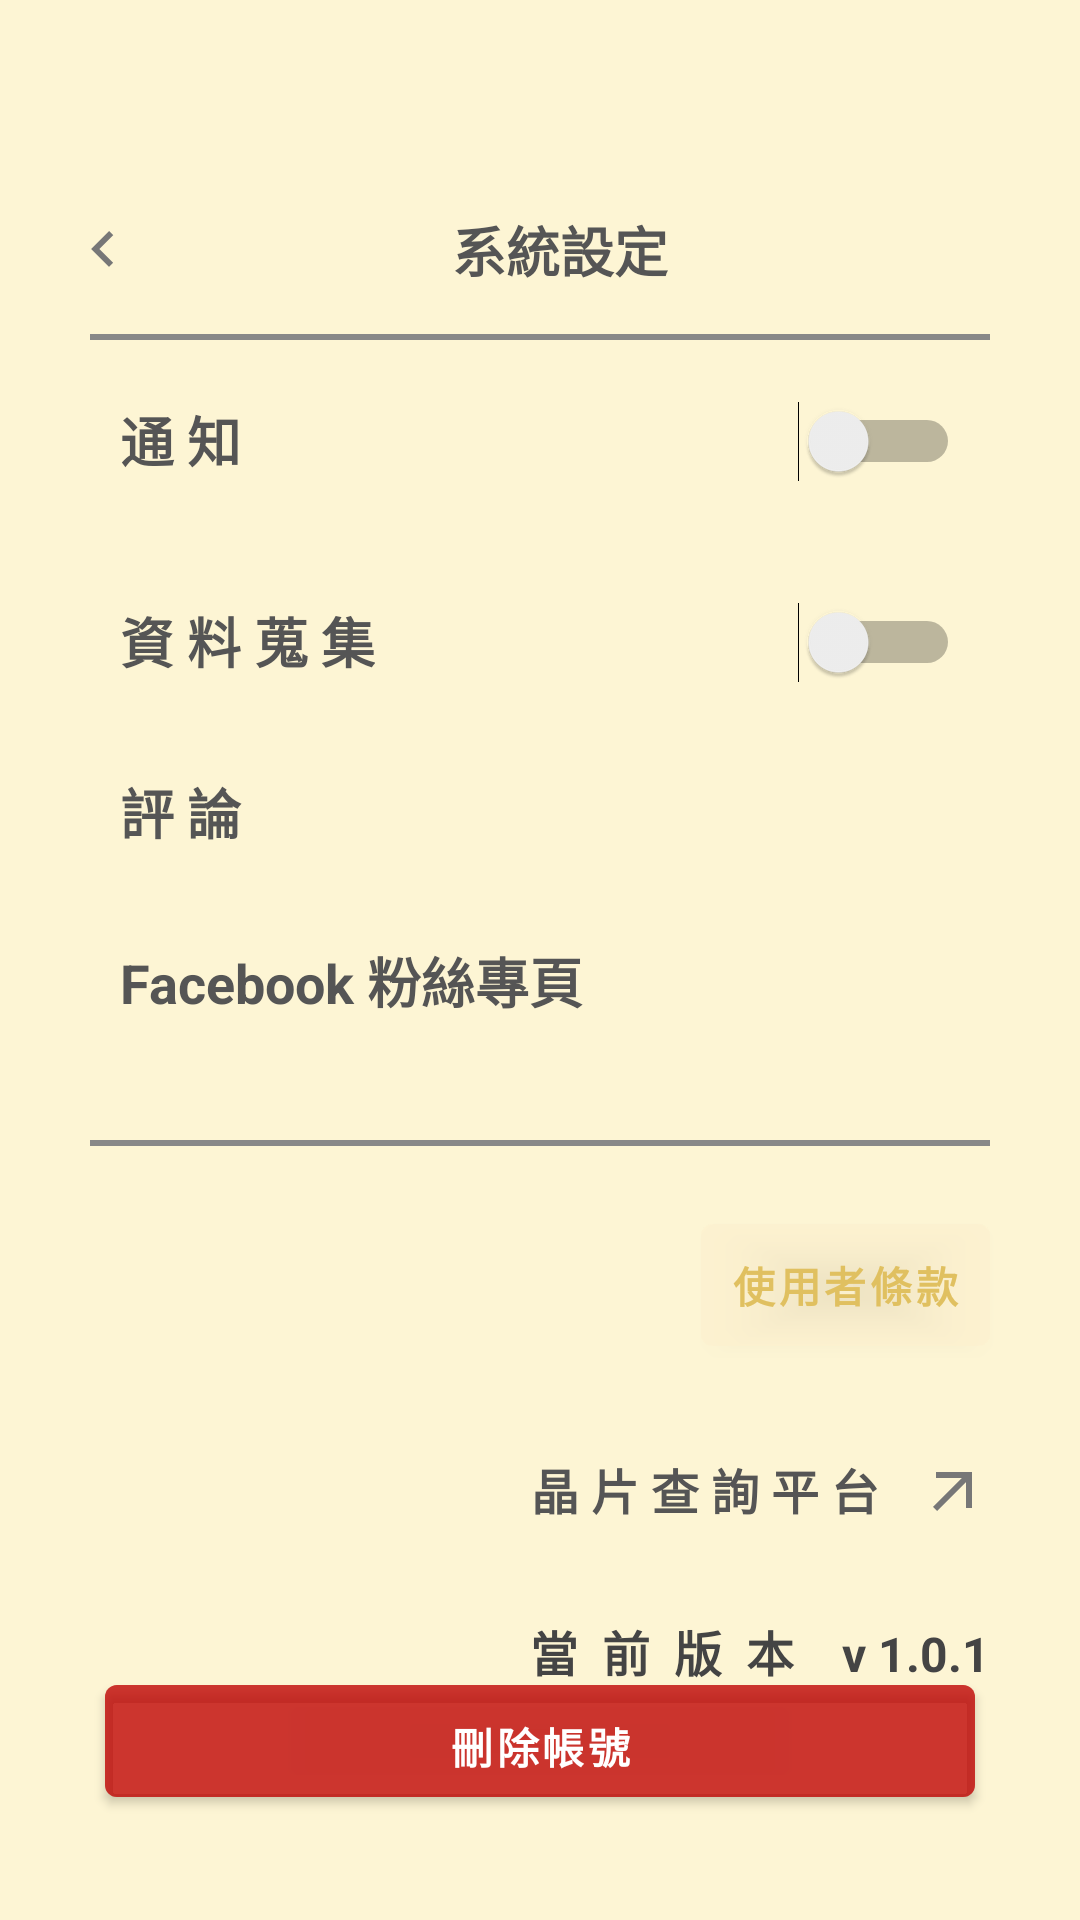

Produce the Android XML layout that renders to this screen, including the resource entries it uses.
<!-- AndroidManifest.xml: application theme Theme.PetManage -->
<!-- res/layout/activity_system_setting.xml -->
<?xml version="1.0" encoding="utf-8"?>
<RelativeLayout xmlns:android="http://schemas.android.com/apk/res/android"
    xmlns:app="http://schemas.android.com/apk/res-auto"
    xmlns:tools="http://schemas.android.com/tools"
    android:layout_width="match_parent"
    android:layout_height="match_parent"
    android:screenOrientation="portrait"
    tools:context=".RegisterActivity">

    <ScrollView
        android:layout_width="match_parent"
        android:layout_height="match_parent"
        android:background="#ACFCF0C0"
        android:scrollbars="vertical"
        android:fadingEdge="vertical">
        <LinearLayout
            android:layout_width="match_parent"
            android:layout_height="wrap_content"
            android:layout_marginTop="55dp"
            android:id="@+id/first_layout"
            android:gravity="center"
            android:orientation="vertical">
            <TextView
                android:layout_marginTop="15dp"
                android:layout_marginBottom="15dp"
                android:layout_marginLeft="25dp"
                android:layout_marginRight="30dp"
                android:textSize="18dp"
                android:textStyle="bold"
                android:textColor="#555"
                android:layout_width="match_parent"
                android:layout_height="wrap_content"
                android:textAlignment="center"
                android:id="@+id/back"
                android:drawableLeft="@drawable/pointer_left"
                android:text="  系統設定  " />
            <View
                android:layout_width="match_parent"
                android:layout_height="2dp"
                android:layout_marginLeft="30dp"
                android:layout_marginRight="30dp"
                android:layout_marginBottom="10dp"
                android:background="#888"/>

            <LinearLayout
                android:layout_width="match_parent"
                android:layout_height="wrap_content"
                android:id="@+id/notify_layout"
                android:layout_marginTop="10dp"
                android:layout_below="@+id/third_layout"
                android:orientation="horizontal">

                <LinearLayout
                    android:layout_width="match_parent"
                    android:layout_height="wrap_content"
                    android:layout_below="@+id/next_layout"
                    android:layout_gravity="center">
                    
                    <TextView
                        android:layout_width="wrap_content"
                        android:layout_height="wrap_content"
                        android:textStyle="bold"
                        android:layout_below="@+id/user_name"
                        android:layout_marginLeft="40dp"
                        android:layout_marginRight="30dp"
                        android:layout_toEndOf="@+id/iv_avatar"
                        android:text="通 知"
                        android:textColor="#555"
                        android:textSize="18dp" />

                    <Switch
                        android:id="@+id/notify_sw"
                        android:layout_width="match_parent"
                        android:layout_height="wrap_content"
                        android:layout_marginLeft="10dp"
                        android:layout_marginRight="40dp"
                        android:layout_toEndOf="@+id/notify"
                        android:textColor="#777"
                        android:textSize="18dp"
                        android:textStyle="bold" />

                </LinearLayout>

            </LinearLayout>

            <LinearLayout
                android:layout_width="match_parent"
                android:layout_height="wrap_content"
                android:id="@+id/pets_layout"
                android:layout_marginTop="10dp"
                android:layout_below="@+id/notify_layout"
                android:orientation="horizontal">

                <LinearLayout
                    android:layout_width="match_parent"
                    android:layout_height="wrap_content"
                    android:orientation="horizontal"
                    android:layout_gravity="center"
                    android:layout_below="@+id/next_layout">
                    
                    <TextView
                        android:layout_marginTop="30dp"
                        android:layout_marginLeft="40dp"
                        android:layout_marginRight="30dp"
                        android:textStyle="bold"
                        android:layout_below="@+id/user_name"
                        android:textSize="18dp"
                        android:textColor="#555"
                        android:layout_width="wrap_content"
                        android:layout_height="wrap_content"
                        android:layout_toEndOf="@+id/iv_avatar"
                        android:text="資 料 蒐 集" />

                    <Switch
                        android:id="@+id/analyze_sw"
                        android:layout_width="match_parent"
                        android:layout_height="wrap_content"
                        android:layout_marginTop="30dp"
                        android:layout_marginLeft="10dp"
                        android:layout_marginRight="40dp"
                        android:layout_toEndOf="@+id/notify"
                        android:textColor="#777"
                        android:textSize="18dp"
                        android:textStyle="bold" />

                </LinearLayout>

            </LinearLayout>

            <LinearLayout
                android:layout_width="match_parent"
                android:layout_height="wrap_content"
                android:orientation="horizontal"
                android:layout_gravity="center"
                android:layout_below="@+id/next_layout">
                
                <TextView
                    android:layout_marginTop="30dp"
                    android:layout_marginLeft="40dp"
                    android:layout_marginRight="45dp"
                    android:textStyle="bold"
                    android:id="@+id/comment"
                    android:drawableRight="@drawable/pointer_right"
                    android:textSize="18dp"
                    android:textColor="#555"
                    android:layout_width="match_parent"
                    android:layout_height="wrap_content"
                    android:text="評 論" />


            </LinearLayout>
            <LinearLayout
                android:layout_width="match_parent"
                android:layout_height="wrap_content"
                android:orientation="horizontal"
                android:layout_gravity="center"
                android:layout_below="@+id/next_layout">
                
                <TextView
                    android:layout_marginTop="30dp"
                    android:layout_marginLeft="40dp"
                    android:layout_marginRight="45dp"
                    android:textStyle="bold"
                    android:drawableRight="@drawable/pointer_right"
                    android:textSize="18dp"
                    android:id="@+id/fans"
                    android:textColor="#555"
                    android:layout_width="match_parent"
                    android:layout_height="wrap_content"
                    android:text="Facebook 粉絲專頁" />

            </LinearLayout>
            <View
                android:layout_width="match_parent"
                android:layout_height="2dp"
                android:layout_marginTop="40dp"
                android:layout_marginLeft="30dp"
                android:layout_marginRight="30dp"
                android:background="#888"/>
            <LinearLayout
                android:layout_width="match_parent"
                android:layout_height="wrap_content"
                android:id="@+id/use_rule_layout"
                android:layout_marginTop="20dp"
                android:layout_below="@+id/pets_layout"
                android:layout_gravity="right"
                android:gravity="right"
                android:orientation="horizontal">
                
                <com.google.android.material.button.MaterialButton
                    android:layout_width="wrap_content"
                    android:layout_height="wrap_content"
                    android:layout_marginRight="30dp"
                    android:padding="10dp"
                    android:id="@+id/use_rule"
                    android:text="使用者條款"
                    android:textStyle="bold"
                    android:backgroundTint="#80FDF1D0"
                    android:textColor="#FFE0C060"/>

            </LinearLayout>


            <LinearLayout
                android:layout_width="match_parent"
                android:layout_height="wrap_content"
                android:id="@+id/link_layout"
                android:layout_marginTop="30dp"
                android:layout_below="@+id/pets_layout"
                android:orientation="vertical">
                
                <TextView
                    android:layout_marginLeft="40dp"
                    android:layout_marginRight="30dp"
                    android:textAlignment="textEnd"
                    android:drawableRight="@drawable/link"
                    android:drawablePadding="5dp"
                    android:id="@+id/gov_link"
                    android:textSize="16dp"
                    android:textColor="#555"
                    android:layout_width="match_parent"
                    android:layout_height="wrap_content"
                    android:textStyle="bold"
                    android:text="晶 片 查 詢 平 台  " />
                
                <TextView
                    android:textSize="16dp"
                    android:textColor="#444"
                    android:textAlignment="textEnd"
                    android:layout_marginTop="30dp"
                    android:layout_marginLeft="40dp"
                    android:layout_marginRight="30dp"
                    android:layout_width="match_parent"
                    android:layout_height="wrap_content"
                    android:textStyle="bold"
                    android:text=" 當  前  版  本    v 1.0.1" />

            </LinearLayout>
        </LinearLayout>
    </ScrollView>

    <LinearLayout
        android:layout_width="match_parent"
        android:layout_height="wrap_content"
        android:orientation="vertical"
        android:layout_alignParentBottom="true"
        android:layout_margin="25dp"
        android:layout_gravity="center">

        <com.google.android.material.button.MaterialButton
            android:id="@+id/delete_user_btn"
            android:layout_width="match_parent"
            android:layout_height="wrap_content"
            android:layout_margin="10dp"
            android:layout_centerHorizontal="true"
            android:backgroundTint="#88C00000"
            android:fontFamily="casual"
            android:paddingTop="10dp"
            android:text="刪除帳號"
            android:textColor="@color/white"
            android:textStyle="bold"/>

    </LinearLayout>

</RelativeLayout>
<!-- resources referenced by this layout -->
<resources>
  <!-- drawable link (drawable) -->
  <vector android:height="24dp" android:tint="#777777"
      android:viewportHeight="24" android:viewportWidth="24"
      android:width="24dp" xmlns:android="http://schemas.android.com/apk/res/android">
      <path android:fillColor="@android:color/white" android:pathData="M6,6l0,2l8.59,0l-9.59,9.59l1.41,1.41l9.59,-9.59l0,8.59l2,0l0,-12z"/>
  </vector>
  <!-- drawable pointer_left (drawable) -->
  <vector android:autoMirrored="true" android:height="24dp"
      android:tint="#777777" android:viewportHeight="24"
      android:viewportWidth="24" android:width="24dp" xmlns:android="http://schemas.android.com/apk/res/android">
      <path android:fillColor="@android:color/white" android:pathData="M15.41,16.59L10.83,12l4.58,-4.59L14,6l-6,6 6,6 1.41,-1.41z"/>
  </vector>
  <style name="Theme.PetManage" parent="Theme.MaterialComponents.DayNight.NoActionBar">
          
          <item name="colorPrimary">@color/purple_500</item>
          <item name="colorPrimaryVariant">@color/purple_700</item>
          <item name="colorOnPrimary">@color/white</item>
          
          <item name="colorSecondary">@color/teal_200</item>
          <item name="colorSecondaryVariant">@color/teal_700</item>
          <item name="colorOnSecondary">@color/black</item>
          
          <item name="android:statusBarColor">?attr/colorPrimaryVariant</item>
          
      </style>
  <!-- not gathered from this repository: default colours our renderer supplied (Android Studio template values) -->
  <color name="purple_500">#FF6200EE</color>
  <color name="purple_700">#FF3700B3</color>
  <color name="teal_200">#FF03DAC5</color>
  <color name="teal_700">#FF018786</color>
  <color name="black">#FF000000</color>
  <color name="white">#FFFFFFFF</color>
</resources>
